Image classification data set "Green-Coffee-Bean-Defects-Classification" (youralfa/Green-Coffee-Bean-Defects-Classification on GitHub). Class labels (17): broken or chipped or cut, dried cherry pod, floater, foreign matter, full black, full sour, fungus damaged, hull or husk, immature or unripe, parchment or pergamino, partial black, partial sour, severe insect damage, shell, slight insect damage, specialty, withered.

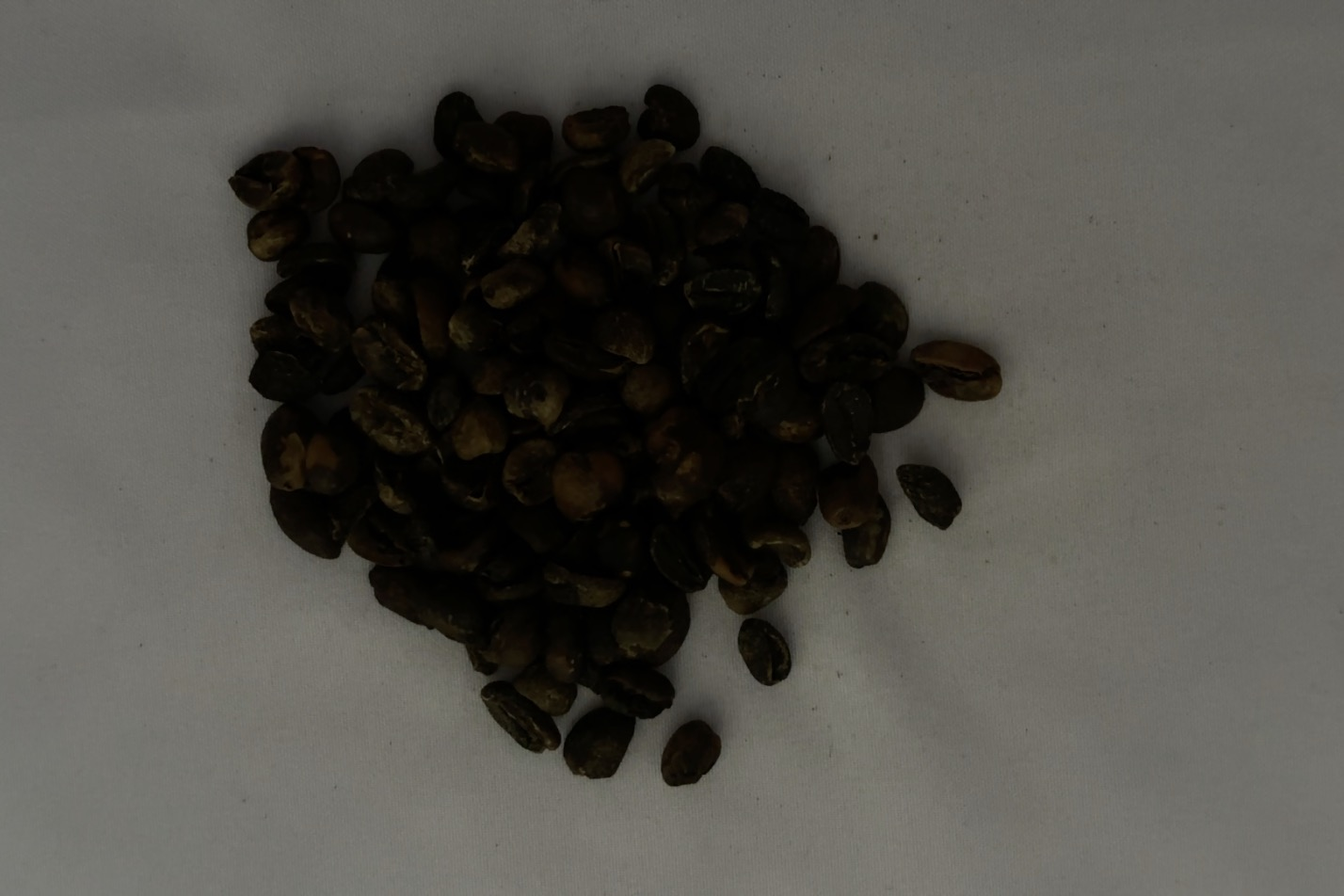
Label: full black

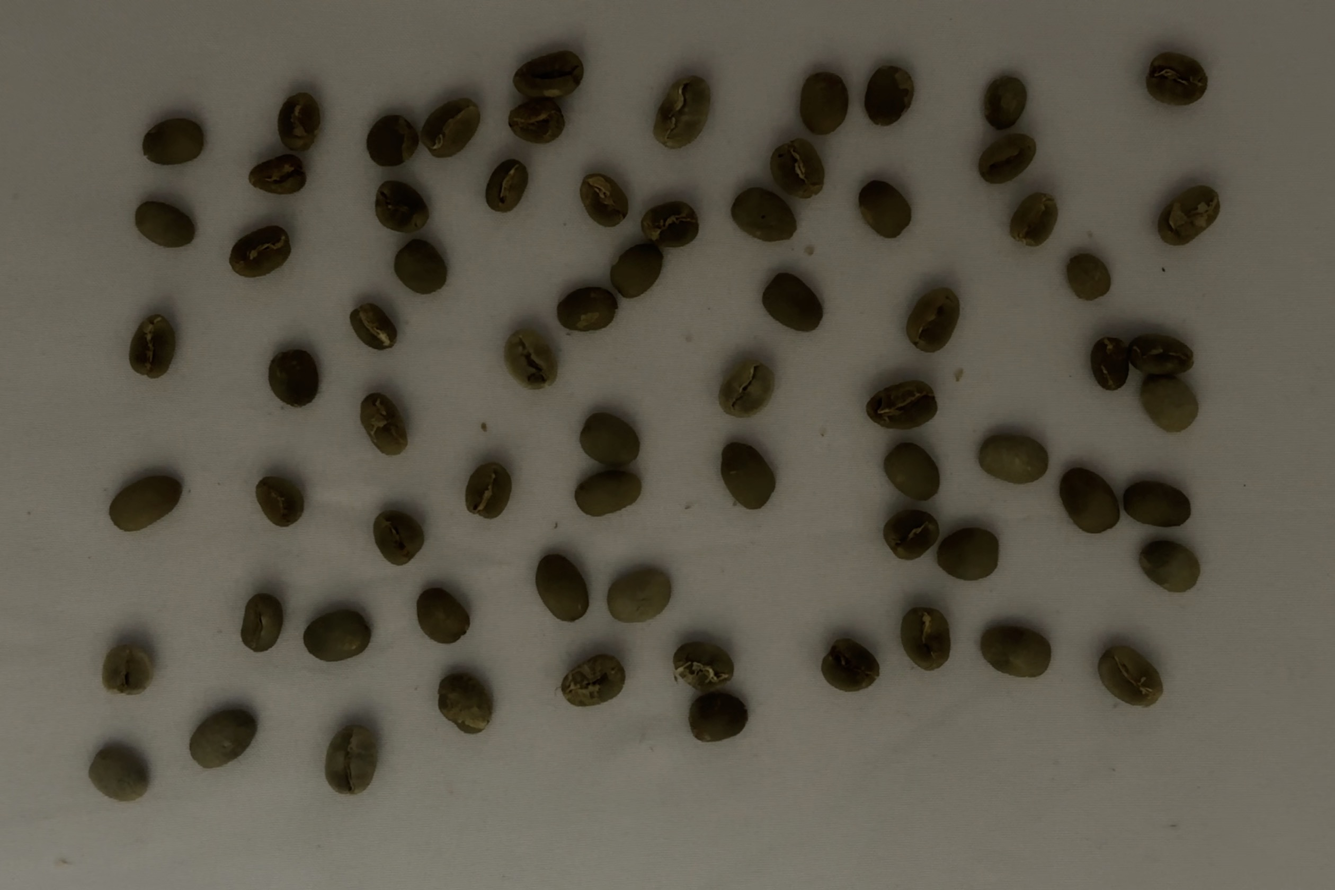
Label: specialty

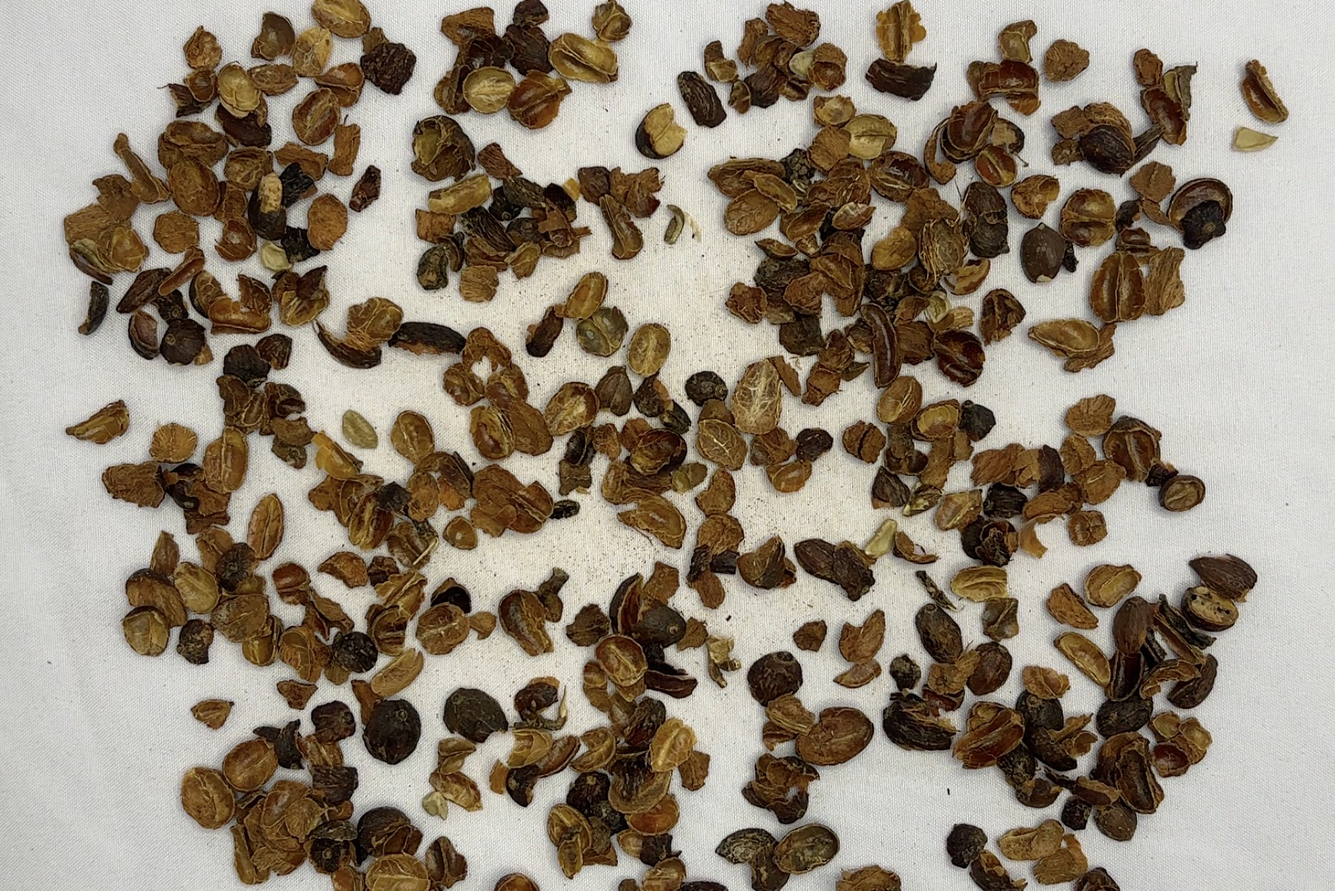
Label: hull or husk

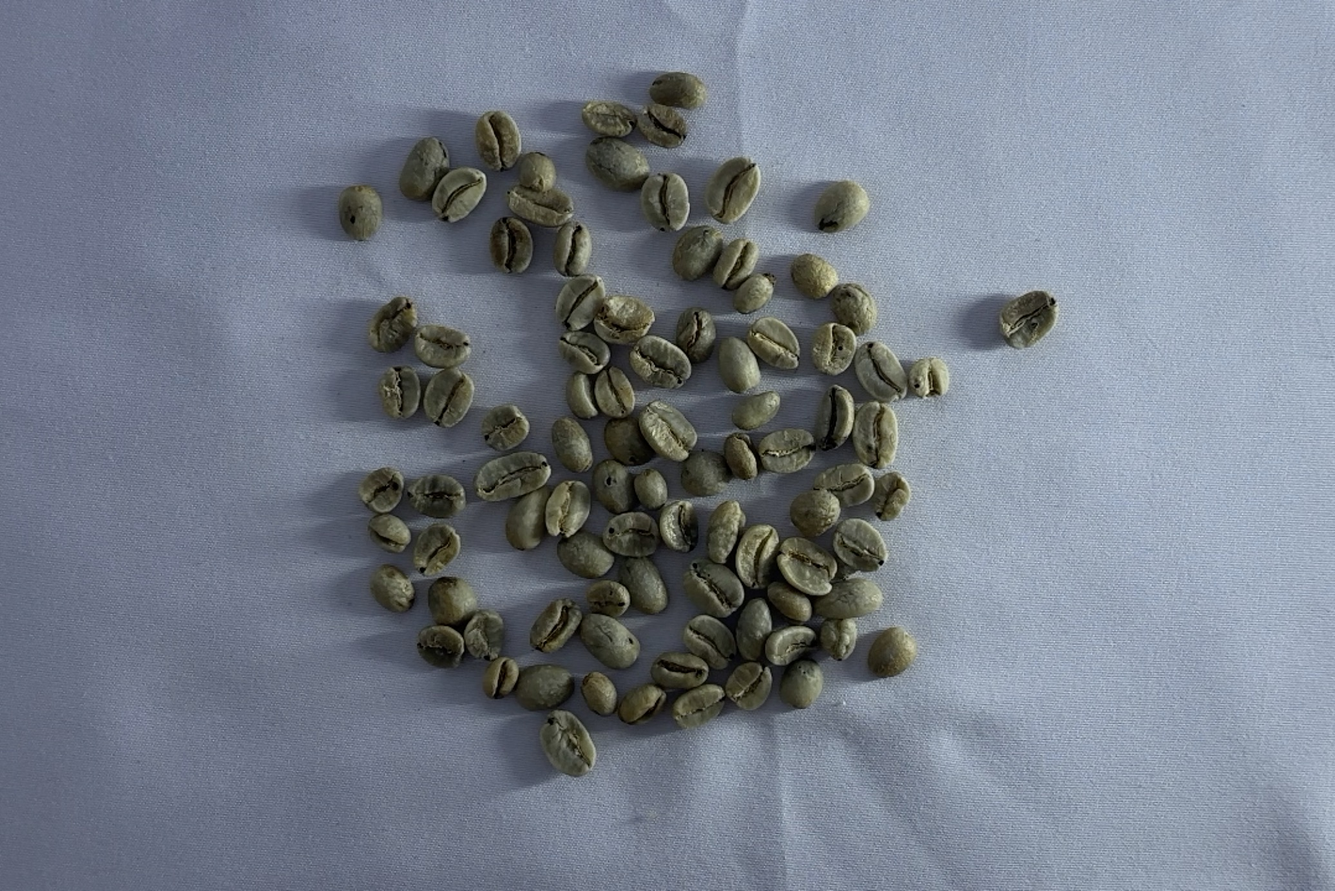
Label: slight insect damage

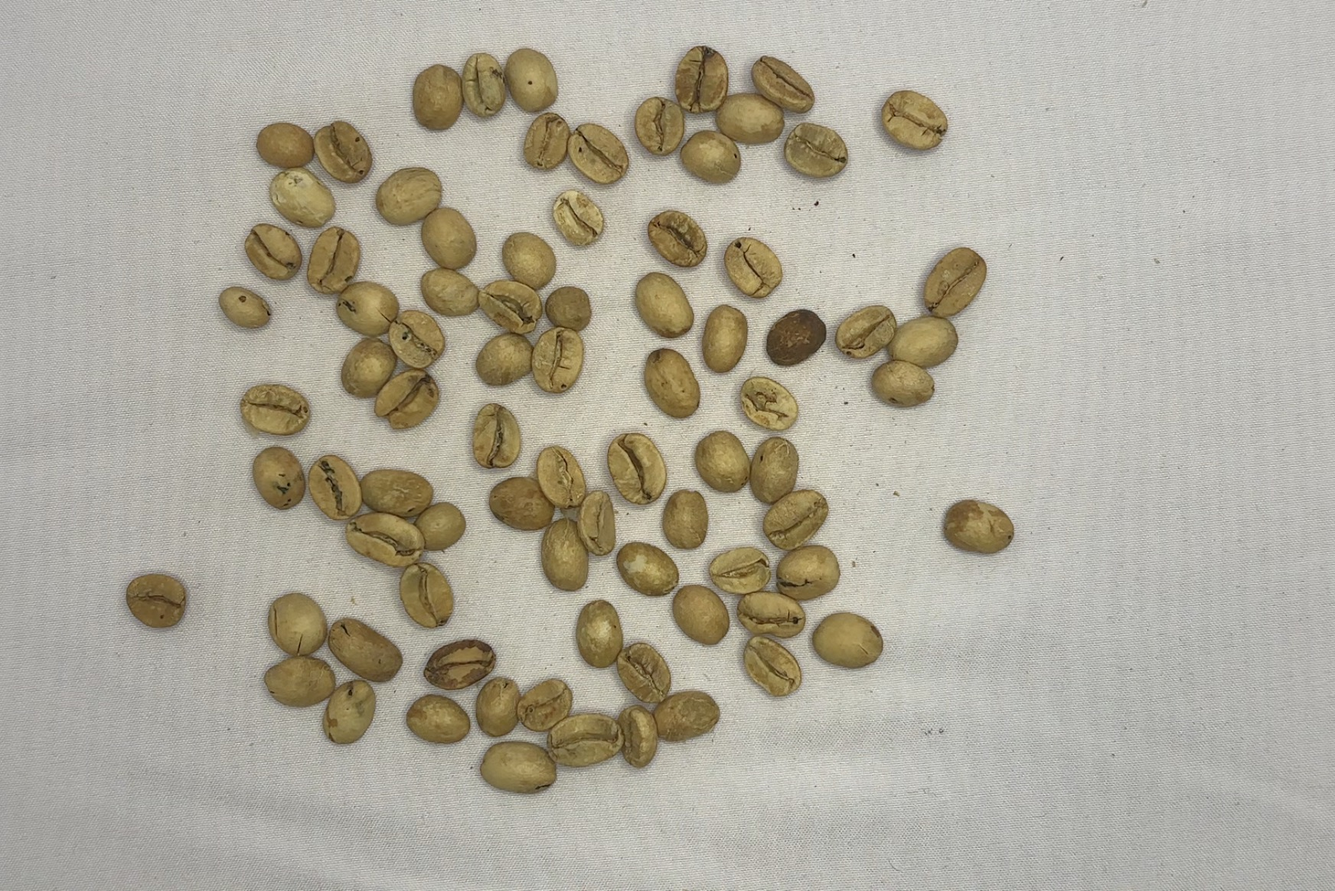
Label: partial sour

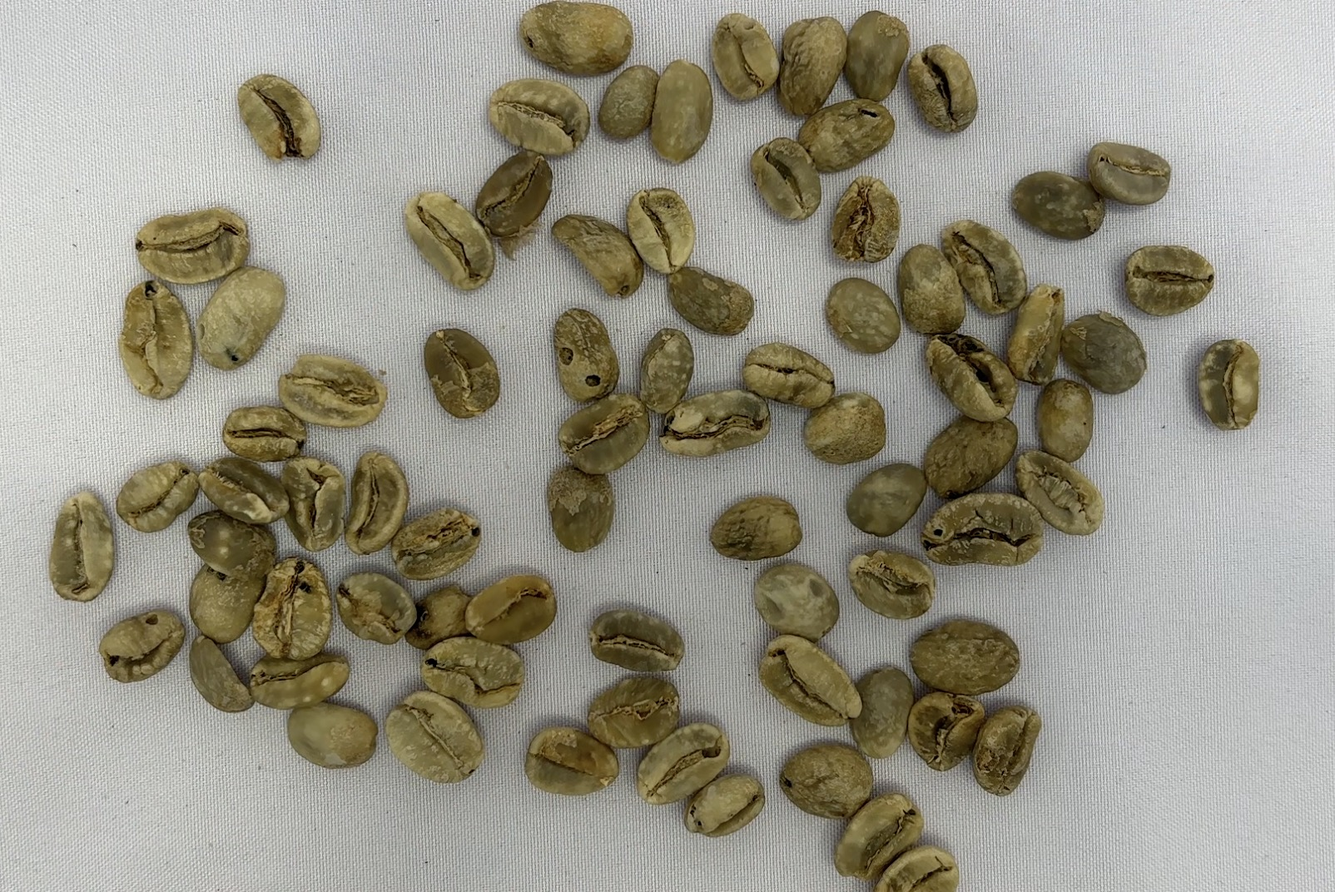
Label: floater
